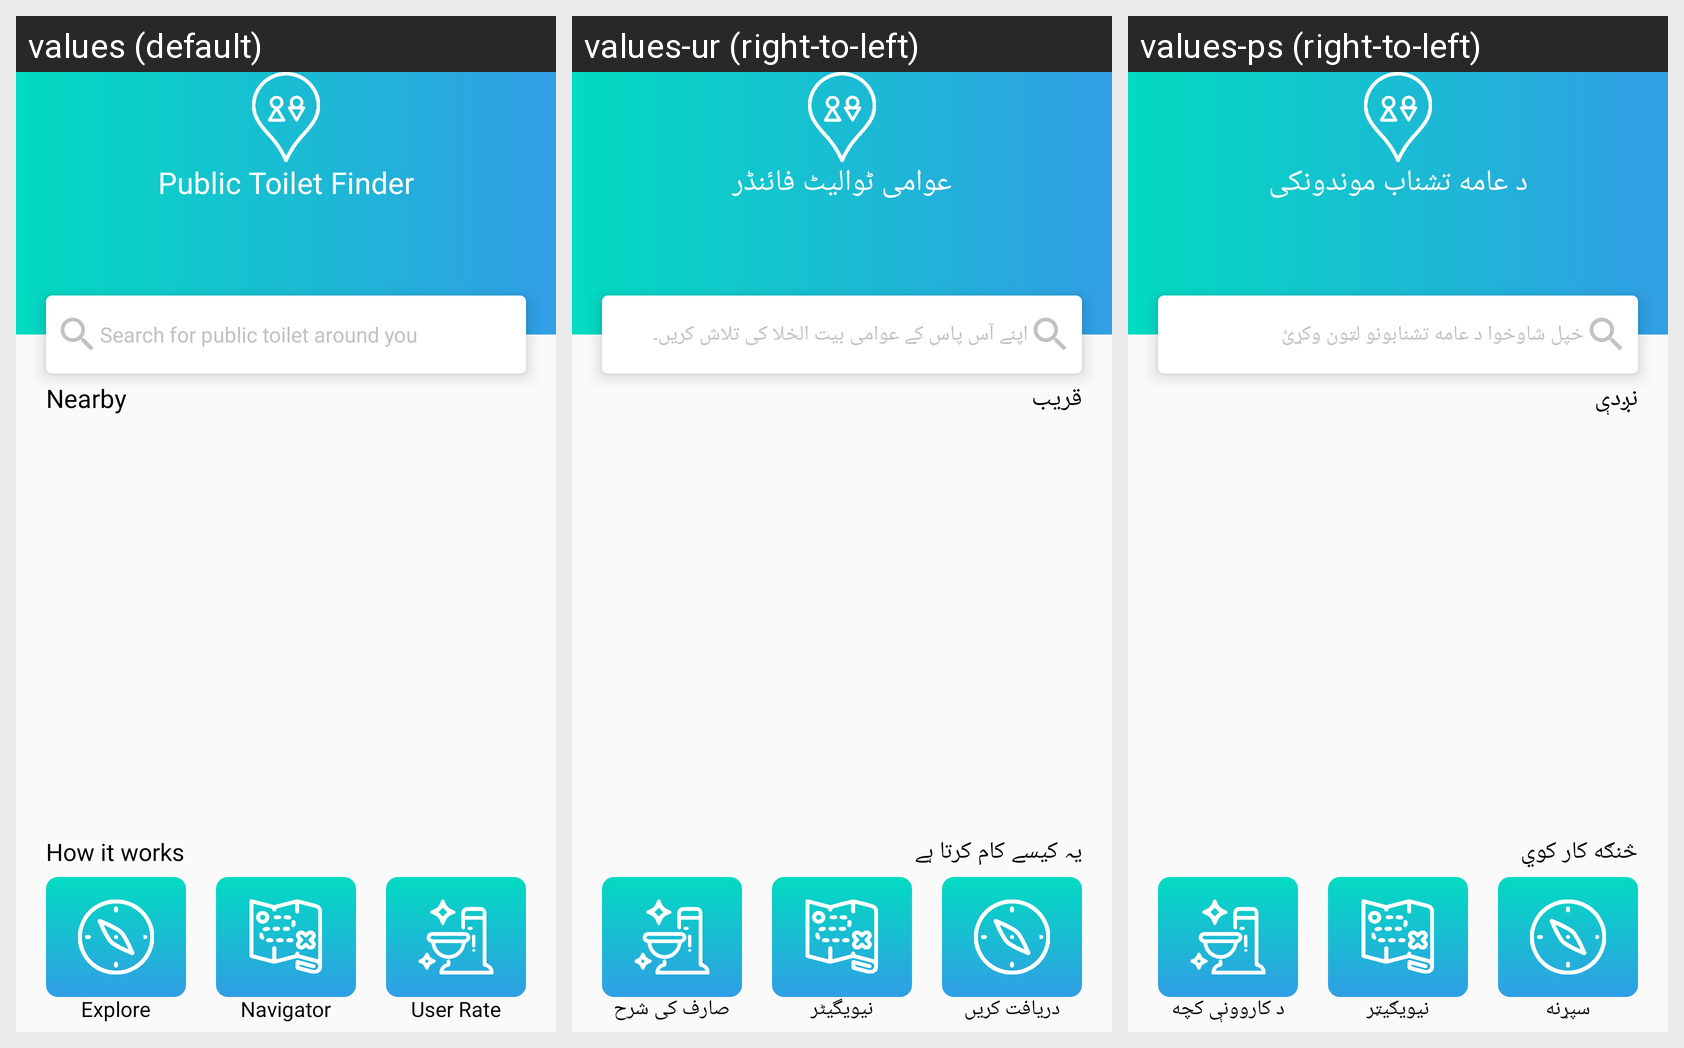

For this localized Android screen grid, give each drawn string resource with its value in every locale shown.
Android screen res/layout/fragment_home.xml rendered under 3 locales, left to right: values (default), values-ur (right-to-left), values-ps (right-to-left). Device: Nexus 5 (rendered at 1080×1920; each locale shown at half size, 540×960, under a caption strip naming it); theme AppTheme.
Strings drawn on this screen, with the default value and each locale's value (text and hints the layout hard-codes, and strings that could not be matched under every locale, appear in the picture but are not listed):

app_name
  values: Public Toilet Finder
  values-ur: عوامی ٹوالیٹ فائنڈر
  values-ps: د عامه تشناب موندونکی

str_search_for_toilet
  values: Search for public toilet around you
  values-ur: اپنے آس پاس کے عوامی بیت الخلا کی تلاش کریں۔
  values-ps: خپل شاوخوا د عامه تشنابونو لټون وکړئ

str_nearby
  values: Nearby
  values-ur: قریب
  values-ps: نږدې

str_how_it_works
  values: How it works
  values-ur: یہ کیسے کام کرتا ہے
  values-ps: څنګه کار کوي

str_explore_img
  values: Explore
  values-ur: دریافت کریں
  values-ps: سپړنه

str_navigator_img
  values: Navigator
  values-ur: نیویگیٹر
  values-ps: نیویګیټر

str_user_rate_img
  values: User Rate
  values-ur: صارف کی شرح
  values-ps: د کاروونې کچه
